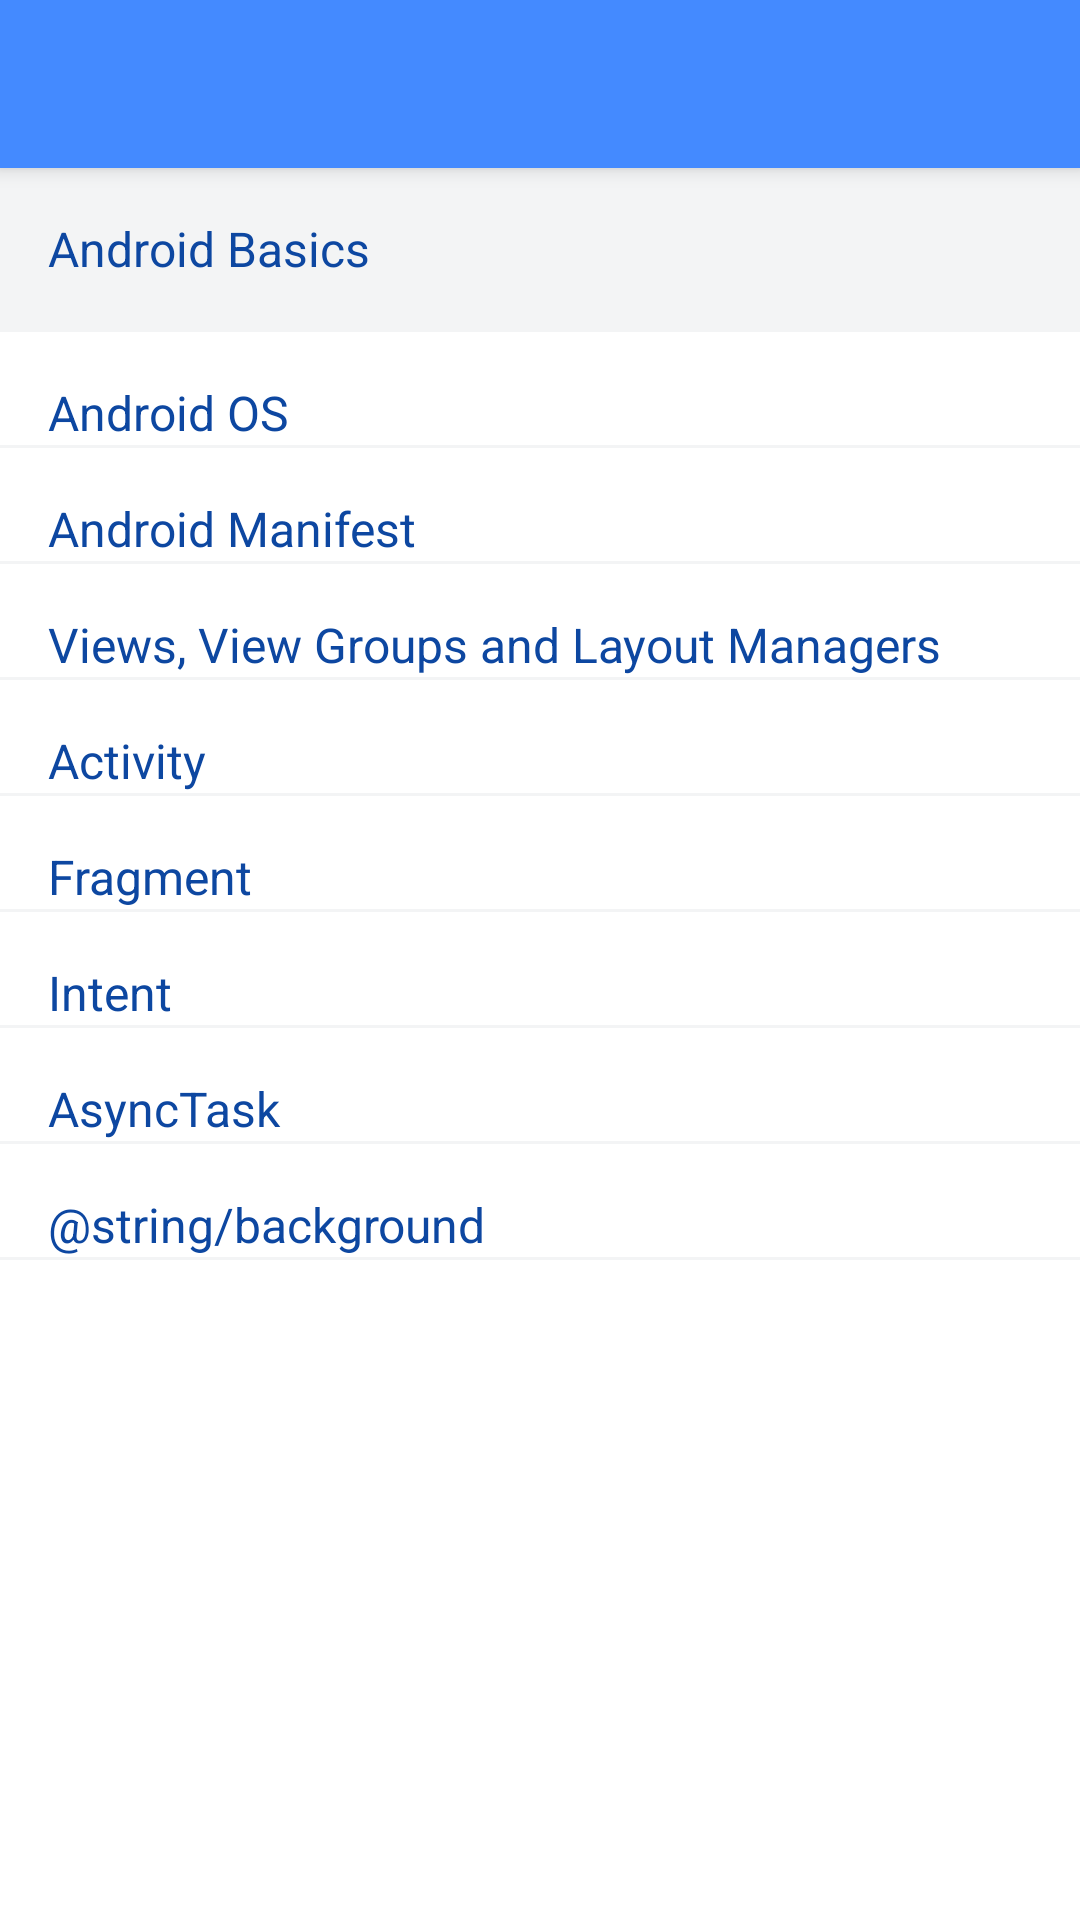

Reconstruct the res/layout file that produces this screen, plus the resources it refers to.
<!-- AndroidManifest.xml: application theme AppTheme -->
<!-- res/layout/fragment_dashboard.xml -->
<?xml version="1.0" encoding="utf-8"?>
<android.support.design.widget.CoordinatorLayout xmlns:android="http://schemas.android.com/apk/res/android"
    xmlns:app="http://schemas.android.com/apk/res-auto"
    android:layout_width="match_parent"
    android:layout_height="match_parent"
    android:animateLayoutChanges="true"
    xmlns:tools="http://schemas.android.com/tools"
    android:fitsSystemWindows="true">
    <android.support.design.widget.AppBarLayout
        android:id="@+id/appBar"
        android:layout_width="match_parent"
        android:layout_height="wrap_content"
        app:elevation="@dimen/margin_4">

        <android.support.v7.widget.Toolbar android:id="@+id/toolbar"
            android:layout_width="match_parent"
            android:layout_height="wrap_content"
            android:background="@color/colorPrimary"
            app:popupTheme="@style/ThemeOverlay.AppCompat.Light"
            app:theme="@style/ThemeOverlay.AppCompat.Dark.ActionBar"
            >
        </android.support.v7.widget.Toolbar>
    </android.support.design.widget.AppBarLayout>
    <android.support.v4.widget.NestedScrollView xmlns:android="http://schemas.android.com/apk/res/android"
        android:orientation="vertical"
        app:layout_behavior="@string/appbar_scrolling_view_behavior"
        android:layout_width="match_parent"
        android:background="@color/white"
        android:layout_height="match_parent">
        <LinearLayout xmlns:android="http://schemas.android.com/apk/res/android"
            android:orientation="vertical" android:layout_width="match_parent"
            android:background="@color/white"
            android:layout_height="match_parent">

            <TextView
                android:layout_width="match_parent"
                android:layout_height="wrap_content"
                android:text="@string/android_basics"
                android:textColor="@color/md_blue_900"
                android:background="@color/bg"
                android:textSize="@dimen/text_dashboard_small"
                android:padding="@dimen/margin_16"/>

            <View
                android:layout_width="match_parent"
                android:layout_height="@dimen/margin_1"
                android:background="@color/bg" />

            <TextView
                style="@style/headerTextView"
                android:text="@string/android_os"
                />

            <android.support.v7.widget.RecyclerView
                android:layout_width="match_parent"
                android:layout_height="wrap_content"
                android:id="@+id/androidOSRecyclerView">
            </android.support.v7.widget.RecyclerView>

            <View
                android:layout_width="match_parent"
                android:layout_height="@dimen/margin_1"
                android:background="@color/bg" />

            <TextView
                style="@style/headerTextView"
                android:text="@string/android_manifest"
                />

            <android.support.v7.widget.RecyclerView
                android:layout_width="match_parent"
                android:layout_height="wrap_content"
                android:id="@+id/androidManifestRecyclerView">
            </android.support.v7.widget.RecyclerView>

            <View
                android:layout_width="match_parent"
                android:layout_height="@dimen/margin_1"
                android:background="@color/bg" />

            <TextView
                style="@style/headerTextView"
                android:text="@string/views_view_groups"
                />

            <android.support.v7.widget.RecyclerView
                android:layout_width="match_parent"
                android:layout_height="wrap_content"
                android:id="@+id/viewsRecyclerView">
            </android.support.v7.widget.RecyclerView>

            <View
                android:layout_width="match_parent"
                android:layout_height="@dimen/margin_1"
                android:background="@color/bg" />

            <TextView
                style="@style/headerTextView"
                android:text="@string/activity"
                />

            <android.support.v7.widget.RecyclerView
                android:layout_width="match_parent"
                android:layout_height="wrap_content"
                android:id="@+id/activityRecyclerView">
            </android.support.v7.widget.RecyclerView>

            <View
                android:layout_width="match_parent"
                android:layout_height="@dimen/margin_1"
                android:background="@color/bg" />

            <TextView
                style="@style/headerTextView"
                android:text="@string/fragment"/>

            <android.support.v7.widget.RecyclerView
                android:layout_width="match_parent"
                android:layout_height="wrap_content"
                android:id="@+id/fragmentRecyclerView">
            </android.support.v7.widget.RecyclerView>

            <View
                android:layout_width="match_parent"
                android:layout_height="@dimen/margin_1"
                android:background="@color/bg" />

            <TextView
                style="@style/headerTextView"
                android:text="@string/intent"/>

            <android.support.v7.widget.RecyclerView
                android:layout_width="match_parent"
                android:layout_height="wrap_content"
                android:id="@+id/intentRecyclerView">
            </android.support.v7.widget.RecyclerView>

            <View
                android:layout_width="match_parent"
                android:layout_height="@dimen/margin_1"
                android:background="@color/bg" />

            <TextView
                style="@style/headerTextView"
                android:text="@string/async_task"/>

            <android.support.v7.widget.RecyclerView
                android:layout_width="match_parent"
                android:layout_height="wrap_content"
                android:id="@+id/asyncTaskRecyclerView">
            </android.support.v7.widget.RecyclerView>

            <View
                android:layout_width="match_parent"
                android:layout_height="@dimen/margin_1"
                android:background="@color/bg" />

            <TextView
                style="@style/headerTextView"
                android:text="@string/background"/>

            <android.support.v7.widget.RecyclerView
                android:layout_width="match_parent"
                android:layout_height="wrap_content"
                android:id="@+id/backgroundRecyclerView">
            </android.support.v7.widget.RecyclerView>

            <View
                android:layout_width="match_parent"
                android:layout_height="@dimen/margin_1"
                android:background="@color/bg" />

        </LinearLayout>
    </android.support.v4.widget.NestedScrollView>
</android.support.design.widget.CoordinatorLayout>
<!-- resources referenced by this layout -->
<resources>
  <color name="bg">#F3F4F5</color>
  <color name="colorPrimary">#448AFF</color>
  <color name="md_blue_900">#0D47A1</color>
  <color name="white">#ffffff</color>
  <dimen name="margin_1">1dp</dimen>
  <dimen name="margin_16">16dp</dimen>
  <dimen name="margin_4">4dp</dimen>
  <dimen name="text_dashboard_small">16sp</dimen>
  <string name="activity">Activity</string>
  <string name="android_basics">Android Basics</string>
  <string name="android_manifest">Android Manifest</string>
  <string name="android_os">Android OS</string>
  <string name="async_task">AsyncTask</string>
  <string name="fragment">Fragment</string>
  <string name="intent">Intent</string>
  <string name="views_view_groups">Views, View Groups and Layout Managers</string>
  <style name="headerTextView">
          <item name="android:layout_width">match_parent</item>
          <item name="android:layout_height">wrap_content</item>
          <item name="android:textColor">@color/md_blue_900</item>
          <item name="android:textSize">@dimen/text_dashboard_small</item>
          <item name="android:paddingLeft">@dimen/margin_16</item>
          <item name="android:paddingTop">@dimen/margin_16</item>
          <item name="android:paddingRight">@dimen/margin_16</item>
      </style>
  <style name="AppTheme" parent="Theme.AppCompat.Light.DarkActionBar">
          
          <item name="colorPrimary">@color/colorPrimary</item>
          <item name="colorPrimaryDark">@color/colorPrimaryDark</item>
          <item name="colorAccent">@color/colorAccent</item>
      </style>
  <color name="colorPrimaryDark">#2962FF</color>
  <color name="colorAccent">#FF4081</color>
</resources>
